Run: headless pygame with SDL's dummy video driver; simulated clock (each Clock.tick advances the game by its frame time, no real sleeping); random seed 0; keys injected as events and as key.get_pressed() state; mouse plan: one left click at the window centre at the start of phase 2, then a move to the lower-right quarter at the start of phase 3.
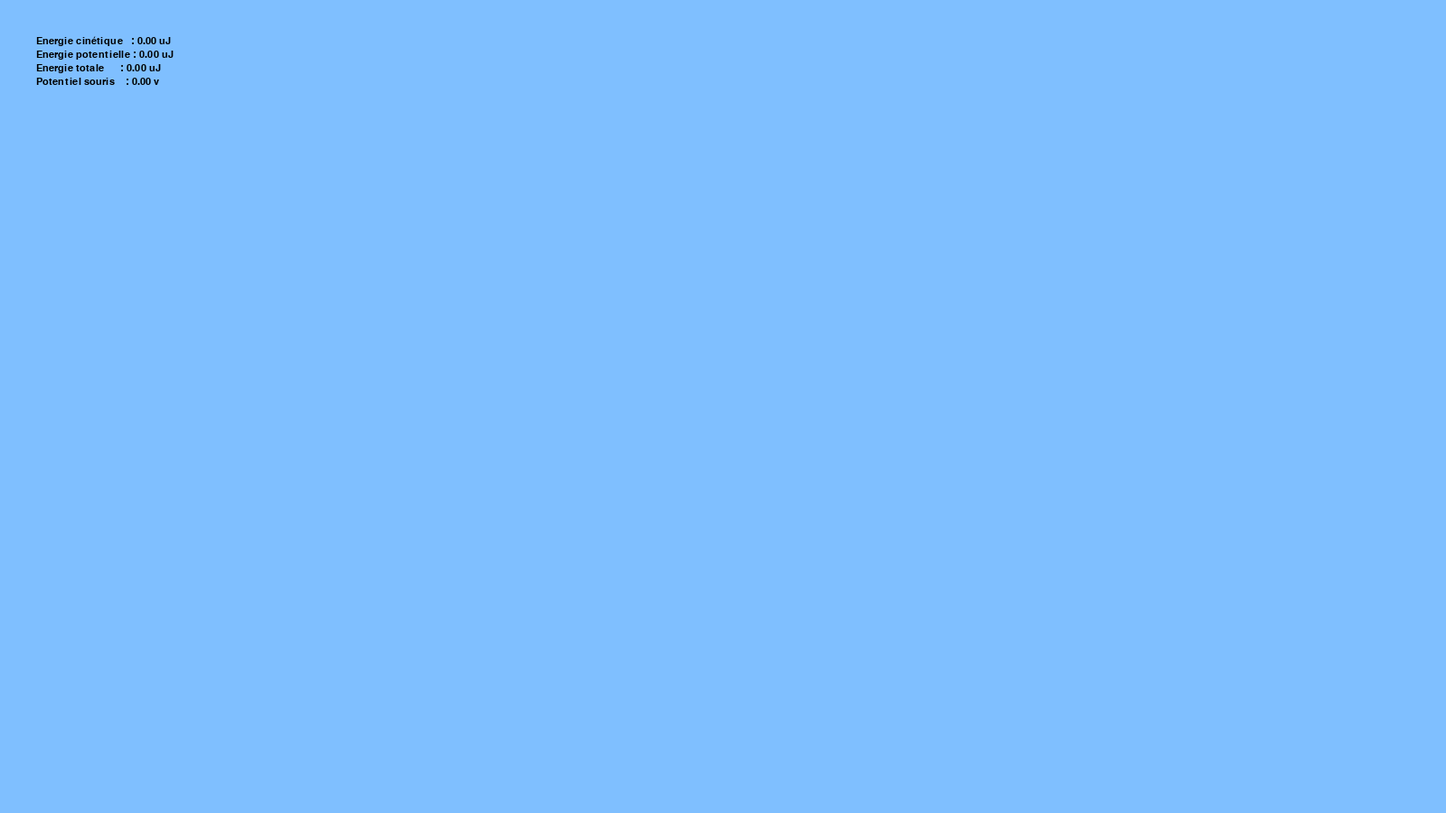
Frame 1 of 4 · flips 1–60 · no input
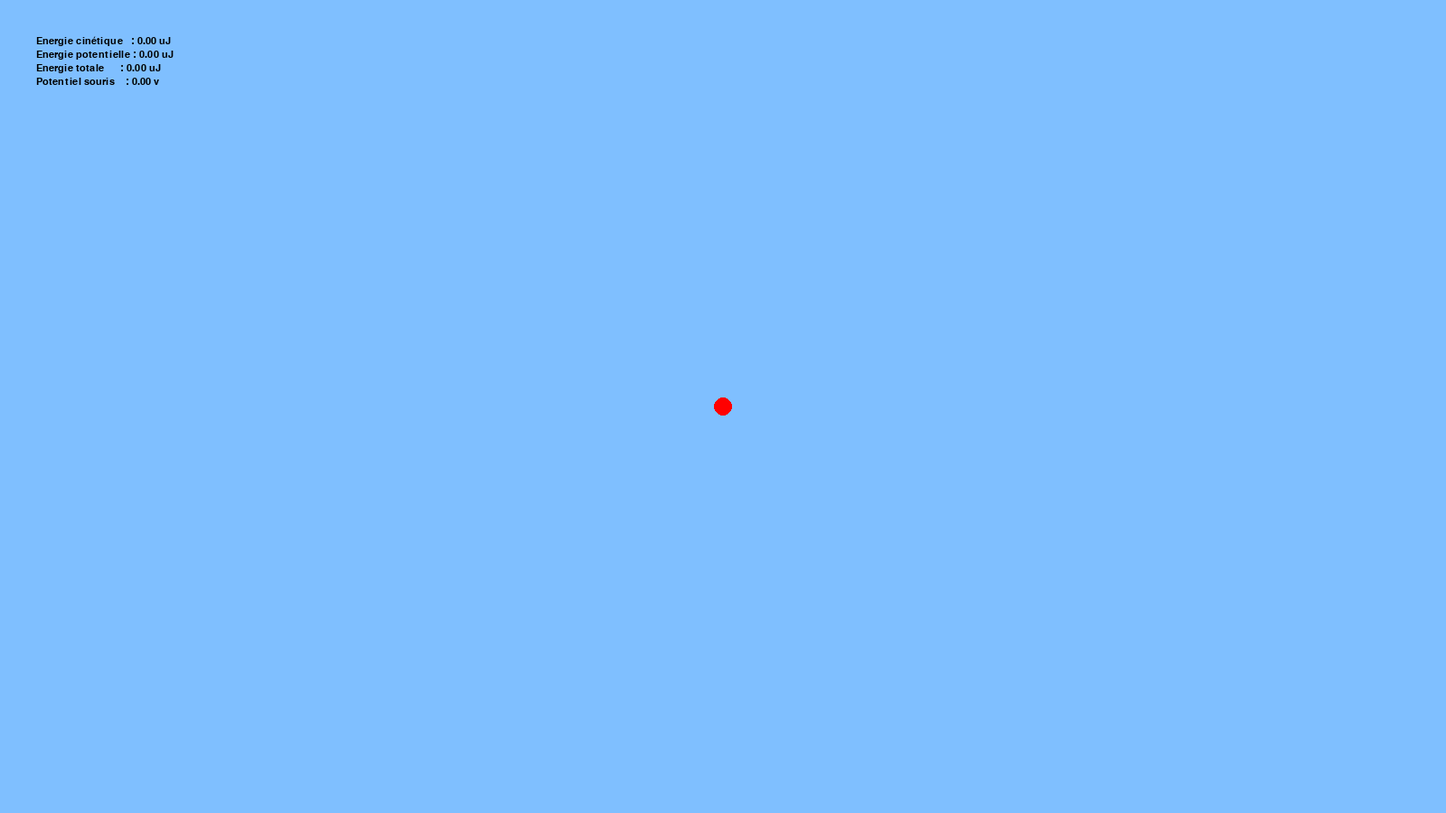
Frame 2 of 4 · flips 61–180 · clicked the window centre · tapped SPACE, RETURN · held RIGHT (→), D
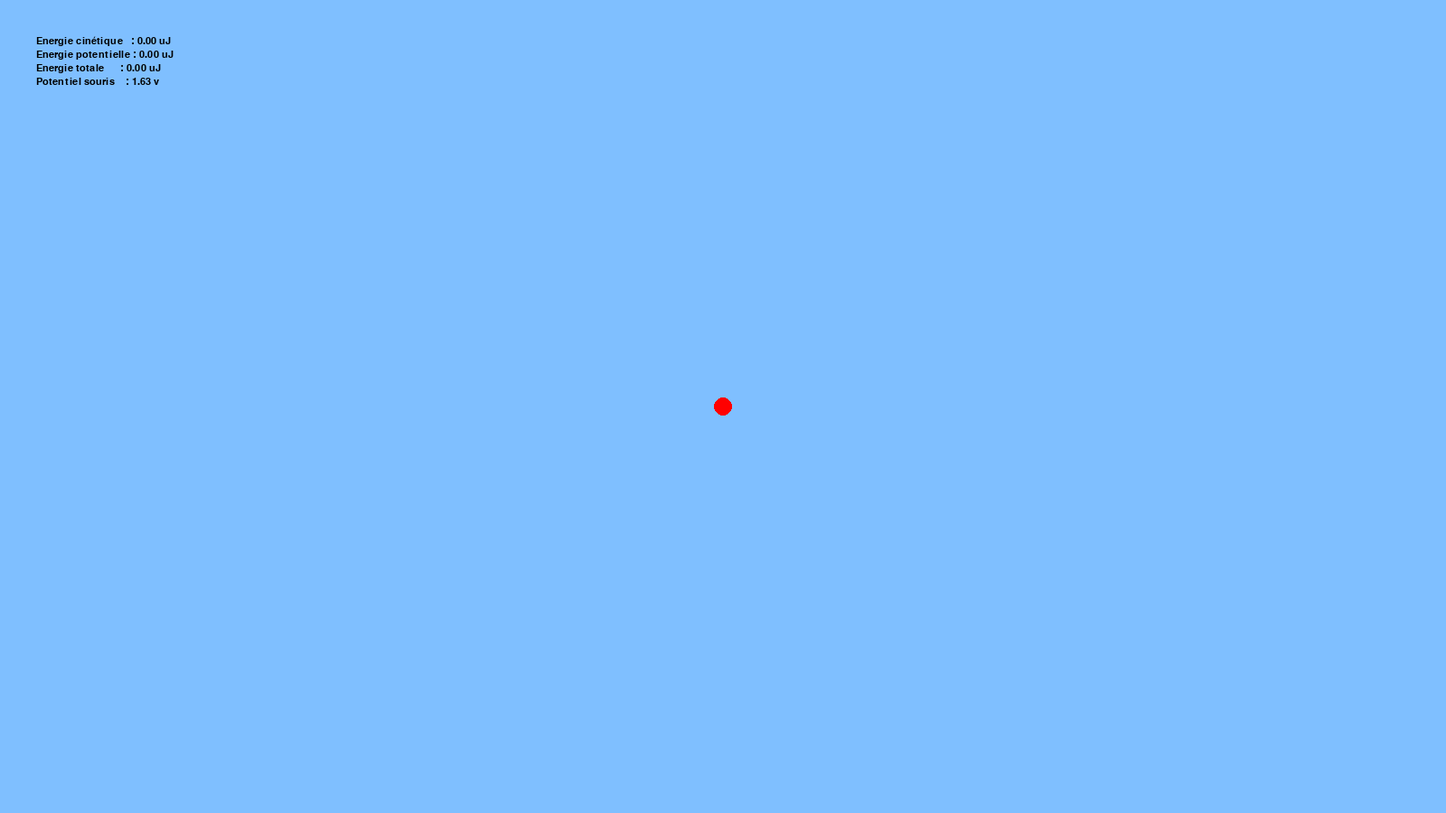
Frame 3 of 4 · flips 181–300 · moved the mouse to the lower-right quarter · held DOWN (↓), S
Frame 4 of 4 · flips 301–420 · held LEFT (←), A, UP (↑), W · screen unchanged from frame 3, image omitted

The pygame program that drew these frames:

import math
import pygame
import sys

BLEUCLAIR = (127, 191, 255)
ROUGE = (255, 0, 0)
VERT = (0, 255, 0)
BLEU = (0, 0, 255)
NOIR = (0, 0, 0)

#Données pour le dessin vectoriel
A = 2
B = 5
C = 20

#Constante de coulomb
K = 8.9876 * 10**9
M = 1e-10

RAYON_OBJET = 10

dimensions_fenetre = (1600, 900)
images_par_seconde = 25

pygame.init()

fenetre = pygame.display.set_mode(dimensions_fenetre)
pygame.display.set_caption("Programmme 3")

police = pygame.font.SysFont("monospcae",16)
horloge = pygame.time.Clock()

objets = []

def ajouter_objet(x, y,q):
    objets.append((x, y, q))


def retirer_objet(x, y):
    for obj in objets:
        if distance((x, y), (obj[0], obj[1])) <= RAYON_OBJET:
            objets.remove(obj)

def dessiner_objects(): 
    for obj in objets:
        x, y, q = obj
        coleur = NOIR if q < 0 else ROUGE
        
        pygame.draw.circle(fenetre, coleur, (x, y), RAYON_OBJET)

def distance(a, b) :
    xa, ya = a
    xb, yb = b
    return math.sqrt((xb - xa)**2  + (yb - ya)**2)

def norme(x, y):
    return math.sqrt(x**2 + y**2)

def calculer_champ(x, y):
    resultat_x, resultat_y = 0, 0

    for charge in objets:
        r = distance((x, y), (charge[0], charge[1]))
        
        if r < 20:
            return None
        
        norme_v = K*abs(charge[2])/r**2
        alpha = 0
        
        if charge[2] > 0:
            alpha = math.atan2(y-charge[1], x-charge[0])
        else:
            alpha = math.atan2(charge[1]-y, charge[0]-x)
            
        vecteur_champ = (math.cos(alpha)*norme_v, math.sin(alpha)*norme_v)
            
        resultat_x += vecteur_champ[0]
        resultat_y += vecteur_champ[1]
    
    return resultat_x, resultat_y

def dessiner_mobile():
    if mobile_est_present:
        mobile_couleur = NOIR if mobile_charge < 0 else ROUGE
        pygame.draw.circle(fenetre, mobile_couleur, (mobile_x, mobile_y), RAYON_OBJET, 4)
    
def mettre_a_jour_mobile(t):
    global mobile_est_present, mobile_x, mobile_y, mobile_vx, mobile_vy, temps_precedent_en_seconde
    
    if mobile_est_present:
        e = calculer_champ(mobile_x, mobile_y)
        
        if not e:
            mobile_est_present = False
            return
        
        f = (e[0]*mobile_charge, e[1]*mobile_charge)
        dt = t - temps_precedent_en_seconde
        
        a = (f[0]/M, f[1]/M)
        mobile_vx += a[0]*dt
        mobile_vy += a[1]*dt
        mobile_x += mobile_vx*dt + 0.5*a[0]*dt**2
        mobile_y += mobile_vy*dt + 0.5*a[1]*dt**2
        temps_precedent_en_seconde = t

def calculer_energie_potentielle(x, y, charge):
    energie_cinetique, energie_potentielle = 0, 0
    
    e = 0
    for item in objets:
        r = distance((x, y), (item[0], item[1]))
        if r > 1e-10:
            e += K*item[2]*charge / r
    energie_potentielle = e
    energie_cinetique = 0.5*M*norme(mobile_vx, mobile_vy)**2
        
    return energie_cinetique, energie_potentielle

def calculer_potentiel(x, y):
    pt = calculer_energie_potentielle(x, y, 1)[1]
    if mobile_est_present:
        pt += K*mobile_charge/distance((x, y), (mobile_x, mobile_y))
    return pt
    
def afficher_tableau_de_bord():
    texte = "Energie cinétique   : {0:.2f} uJ".format(energie_cinetique*1e6)
    image = police.render(texte, True, NOIR)
    fenetre.blit(image, (40, 40))
    
    texte = "Energie potentielle : {0:.2f} uJ".format(energie_potentielle*1e6)
    image = police.render(texte, True, NOIR)
    fenetre.blit(image, (40, 55))
    
    texte = "Energie totale      : {0:.2f} uJ".format((energie_cinetique + energie_potentielle)*1e6)
    image = police.render(texte, True, NOIR)
    fenetre.blit(image, (40, 70))
    
    texte = "Potentiel souris    : {0:.2f} v".format(potentiel_souris)
    image = police.render(texte, True, NOIR)
    fenetre.blit(image, (40, 85))


mobile_est_present = False
mobile_x, mobile_y, mobile_vx, mobile_vy = 0, 0, 0, 0
energie_cinetique, energie_potentielle = 0, 0
mobile_charge = 0
temps_precedent = pygame.time.get_ticks()
temps_precedent_en_seconde = temps_precedent/1000
potentiel_souris = 0

while True:
    for evenement in pygame.event.get():
        if evenement.type == pygame.QUIT:
            pygame.quit()
            sys.exit()
            
        elif evenement.type == pygame.KEYDOWN:
            if evenement.key == pygame.K_n:
                mobile_est_present, mobile_charge = True, -1e-7
                mobile_x, mobile_y = pygame.mouse.get_pos()
                mobile_vx, mobile_vy = 0, 0
            elif evenement.key == pygame.K_p:
                mobile_est_present, mobile_charge = True, 1e-7
                mobile_x, mobile_y = pygame.mouse.get_pos()
                mobile_vx, mobile_vy = 0, 0
                
        elif evenement.type == pygame.MOUSEBUTTONDOWN:
            x, y = evenement.pos
            if evenement.button == 1 or evenement.button == 3:
                ajouter_objet(x, y, 1e-7 if evenement.button == 1 else -1e-7)
            elif evenement.button == 2:
                retirer_objet(x, y)
    
    fenetre.fill(BLEUCLAIR)
    dessiner_objects()
    
    temps_maintenant = pygame.time.get_ticks()
    for t in range(temps_precedent, temps_maintenant-1):
        mettre_a_jour_mobile(t/1000)
    temps_precedent = temps_maintenant
        
    dessiner_mobile()
    
    if mobile_est_present:
        energie_cinetique, energie_potentielle = calculer_energie_potentielle(mobile_x, mobile_y, mobile_charge)
    sx, sy = pygame.mouse.get_pos()
    potentiel_souris = calculer_potentiel(sx, sy)
    
    afficher_tableau_de_bord()
    
    pygame.display.flip()
    horloge.tick(images_par_seconde)
